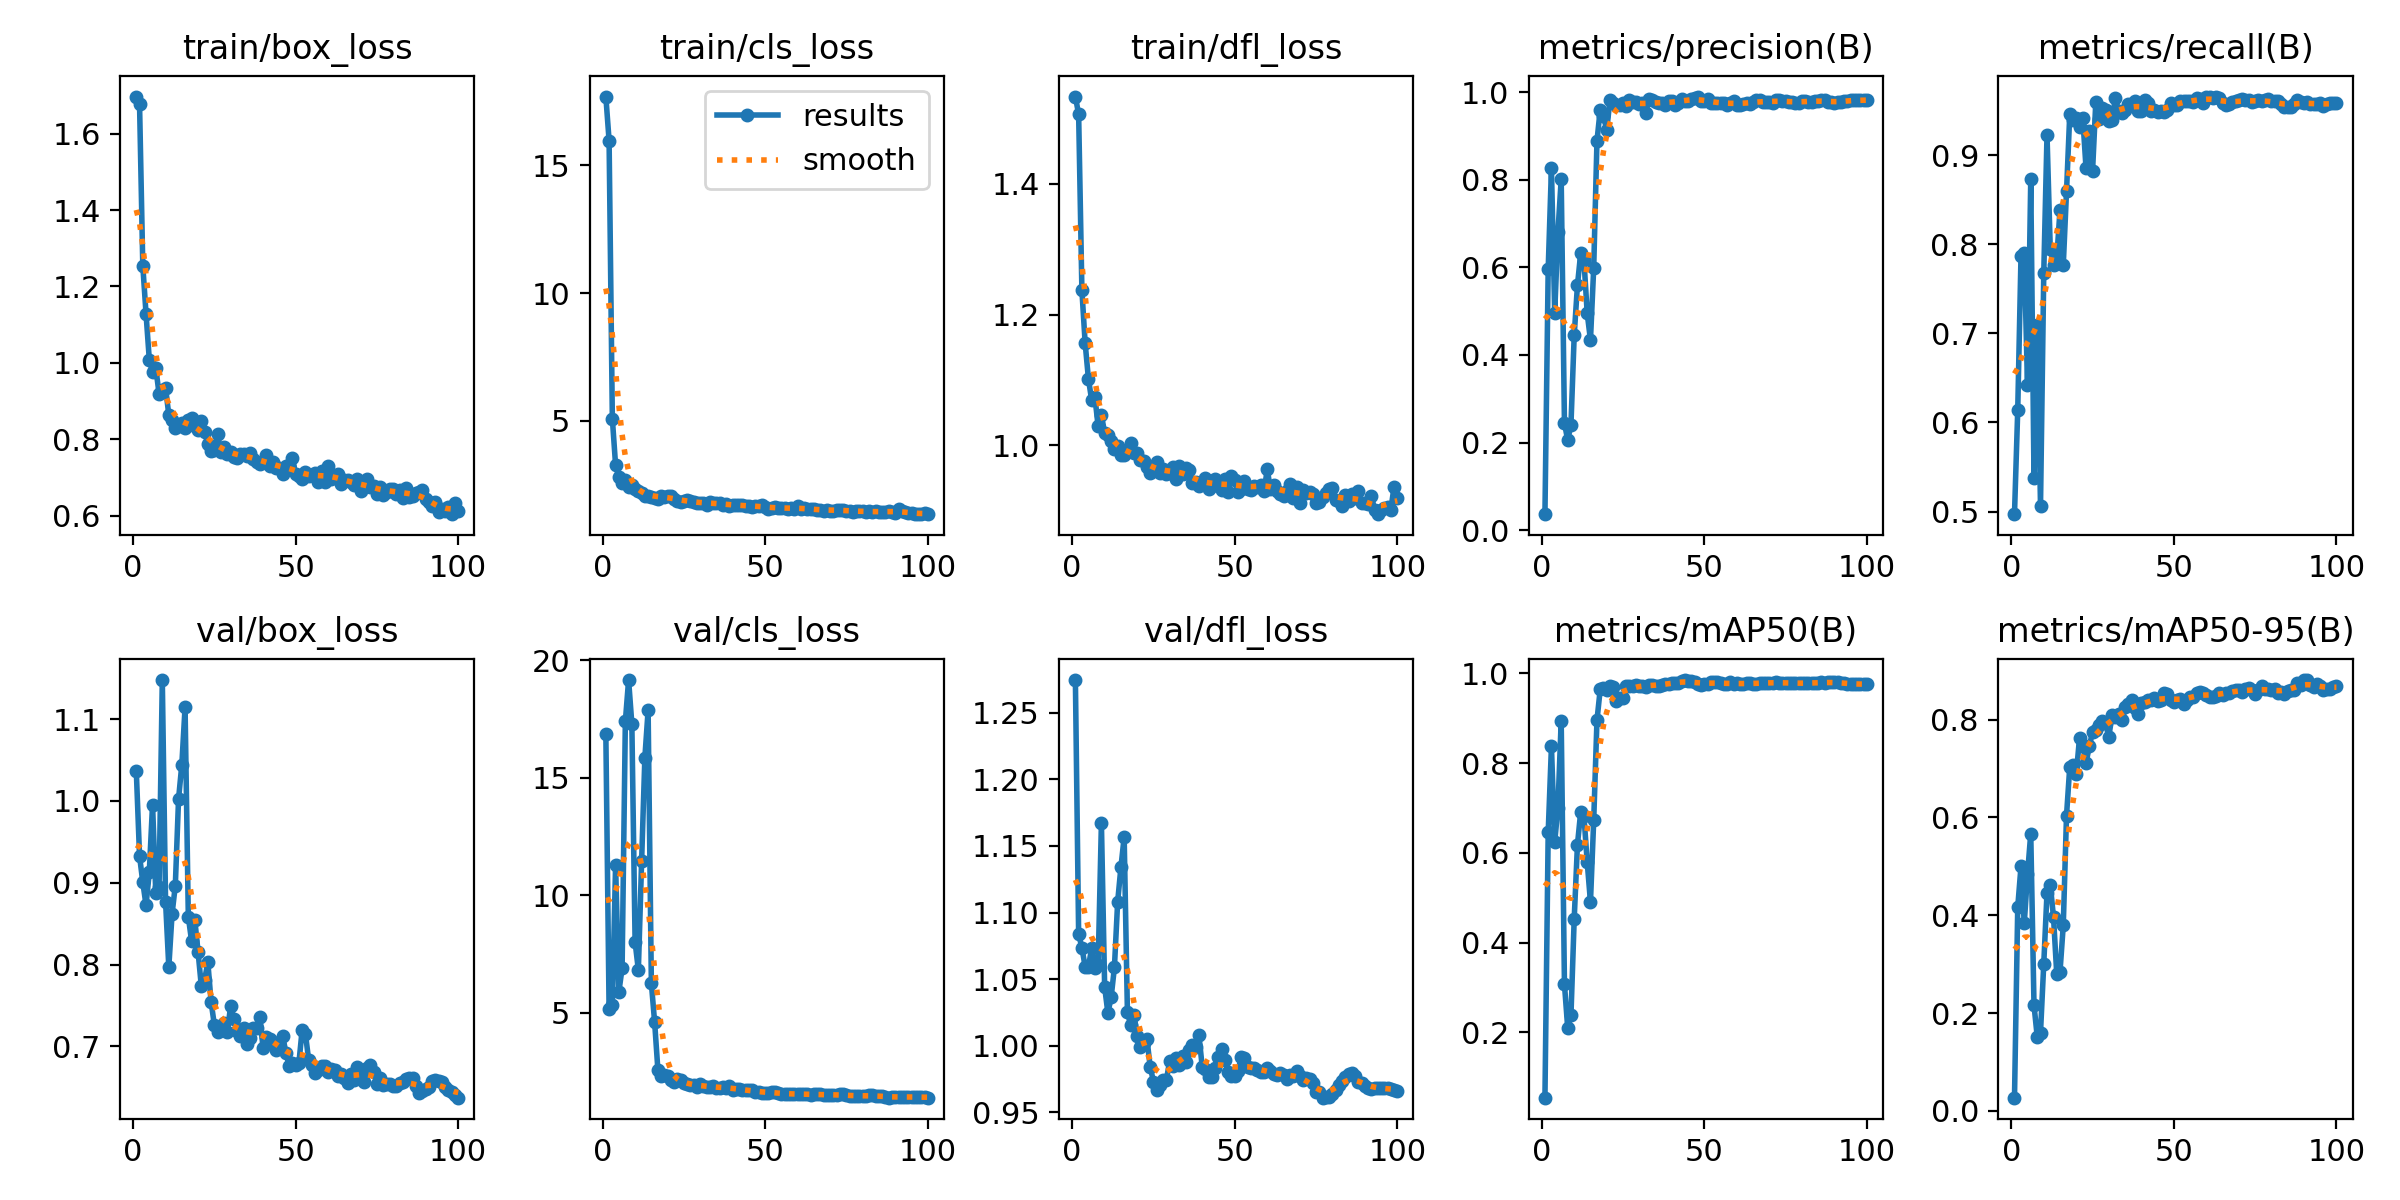

Data behind this chart, as committed beside it:
epoch, time, train/box_loss, train/cls_loss, train/dfl_loss, metrics/precision(B), metrics/recall(B), metrics/mAP50(B), metrics/mAP50-95(B), val/box_loss, val/cls_loss, val/dfl_loss, lr/pg0, lr/pg1, lr/pg2
1, 3.722, 1.697, 17.7, 1.534, 0.03636, 0.4972, 0.0545, 0.02689, 1.037, 16.87, 1.275, 6.668e-05, 6.668e-05, 6.668e-05
2, 4.646, 1.678, 15.97, 1.506, 0.5958, 0.6142, 0.6455, 0.4164, 0.9328, 5.134, 1.084, 0.0001485, 0.0001485, 0.0001485
3, 5.641, 1.254, 5.089, 1.237, 0.8263, 0.7864, 0.8372, 0.4996, 0.9006, 5.32, 1.074, 0.0002288, 0.0002288, 0.0002288
4, 6.587, 1.128, 3.26, 1.157, 0.4966, 0.7901, 0.624, 0.3834, 0.8723, 11.28, 1.059, 0.0003073, 0.0003073, 0.0003073
5, 7.424, 1.008, 2.803, 1.102, 0.6805, 0.6415, 0.701, 0.4832, 0.9133, 5.873, 1.059, 0.0003842, 0.0003842, 0.0003842
6, 8.299, 0.9758, 2.548, 1.069, 0.8014, 0.8727, 0.8947, 0.5668, 0.9956, 6.887, 1.074, 0.0004595, 0.0004595, 0.0004595
7, 9.331, 0.9858, 2.67, 1.074, 0.2444, 0.5383, 0.3071, 0.2159, 0.887, 17.39, 1.058, 0.0005331, 0.0005331, 0.0005331
8, 10.26, 0.9195, 2.406, 1.029, 0.2055, 0.7093, 0.2101, 0.1512, 0.8948, 19.15, 1.061, 0.0006051, 0.0006051, 0.0006051
9, 11.14, 0.929, 2.496, 1.047, 0.2405, 0.5068, 0.2378, 0.1601, 1.148, 17.28, 1.167, 0.0006754, 0.0006754, 0.0006754
10, 11.99, 0.9351, 2.338, 1.019, 0.4449, 0.7672, 0.4531, 0.3001, 0.877, 7.994, 1.044, 0.0007441, 0.0007441, 0.0007441
11, 12.81, 0.8632, 2.273, 1.015, 0.5594, 0.9224, 0.6184, 0.4458, 0.7968, 6.811, 1.025, 0.0008111, 0.0008111, 0.0008111
12, 13.69, 0.8503, 2.183, 1.007, 0.6327, 0.7946, 0.6916, 0.4623, 0.8619, 11.43, 1.037, 0.0008764, 0.0008764, 0.0008764
13, 14.56, 0.8296, 2.055, 0.9939, 0.6163, 0.7764, 0.6821, 0.3961, 0.8966, 15.85, 1.059, 0.0009401, 0.0009401, 0.0009401
14, 15.39, 0.8352, 2.064, 0.9985, 0.4951, 0.7837, 0.5792, 0.2791, 1.003, 17.86, 1.108, 0.001002, 0.001002, 0.001002
15, 16.22, 0.8433, 2.029, 0.9852, 0.4341, 0.8386, 0.4907, 0.2845, 1.044, 6.24, 1.134, 0.001063, 0.001063, 0.001063
16, 17.02, 0.8287, 1.987, 0.9857, 0.5991, 0.7764, 0.6729, 0.3791, 1.114, 4.599, 1.157, 0.001121, 0.001121, 0.001121
17, 17.82, 0.8491, 1.958, 0.9903, 0.8887, 0.8591, 0.8954, 0.6038, 0.8586, 2.572, 1.025, 0.001178, 0.001178, 0.001178
18, 18.77, 0.8556, 2.078, 1.004, 0.9602, 0.9459, 0.9645, 0.7036, 0.8287, 2.308, 1.015, 0.001234, 0.001234, 0.001234
19, 19.67, 0.8355, 2.03, 0.9885, 0.9463, 0.9396, 0.9683, 0.7063, 0.8544, 2.346, 1.023, 0.001288, 0.001288, 0.001288
20, 20.62, 0.8246, 2.057, 0.989, 0.9138, 0.9413, 0.9629, 0.6883, 0.8154, 2.291, 1.007, 0.00134, 0.00134, 0.00134
21, 21.42, 0.8467, 2.047, 0.9777, 0.983, 0.9316, 0.9712, 0.7625, 0.7736, 2.131, 0.9991, 0.001337, 0.001337, 0.001337
22, 22.32, 0.8185, 1.937, 0.9767, 0.9757, 0.9419, 0.9694, 0.7468, 0.7811, 2.061, 1.002, 0.00132, 0.00132, 0.00132
23, 23.11, 0.7881, 1.877, 0.9667, 0.9706, 0.8853, 0.9388, 0.7111, 0.8028, 2.16, 1.005, 0.001304, 0.001304, 0.001304
24, 24, 0.7682, 1.833, 0.958, 0.9708, 0.9272, 0.9444, 0.745, 0.7545, 2.134, 0.9844, 0.001287, 0.001287, 0.001287
25, 24.83, 0.7725, 1.856, 0.9607, 0.976, 0.8816, 0.9444, 0.7748, 0.7264, 1.992, 0.9732, 0.001271, 0.001271, 0.001271
26, 25.72, 0.8123, 1.915, 0.9751, 0.9686, 0.959, 0.9715, 0.779, 0.7178, 1.955, 0.9668, 0.001254, 0.001254, 0.001254
27, 26.61, 0.7665, 1.855, 0.9585, 0.9816, 0.9402, 0.9718, 0.789, 0.72, 1.901, 0.9703, 0.001238, 0.001238, 0.001238
28, 27.5, 0.7785, 1.824, 0.964, 0.9778, 0.9523, 0.9724, 0.7965, 0.7284, 1.911, 0.9746, 0.001221, 0.001221, 0.001221
29, 28.39, 0.7599, 1.792, 0.9569, 0.9772, 0.95, 0.974, 0.7922, 0.717, 1.841, 0.9746, 0.001205, 0.001205, 0.001205
30, 29.23, 0.7651, 1.803, 0.9584, 0.9743, 0.9387, 0.9716, 0.7643, 0.749, 1.969, 0.9886, 0.001188, 0.001188, 0.001188
31, 30.04, 0.7538, 1.781, 0.9669, 0.9759, 0.9394, 0.971, 0.8092, 0.734, 1.871, 0.9849, 0.001172, 0.001172, 0.001172
32, 31.02, 0.7513, 1.705, 0.9487, 0.9528, 0.9638, 0.9699, 0.8048, 0.7182, 1.844, 0.9905, 0.001155, 0.001155, 0.001155
33, 31.82, 0.76, 1.834, 0.9686, 0.9843, 0.9497, 0.9749, 0.811, 0.7123, 1.813, 0.9859, 0.001139, 0.001139, 0.001139
34, 32.71, 0.7608, 1.77, 0.9566, 0.9816, 0.9477, 0.9749, 0.7993, 0.7221, 1.877, 0.9924, 0.001122, 0.001122, 0.001122
35, 33.51, 0.7561, 1.786, 0.9659, 0.9779, 0.9503, 0.9726, 0.8254, 0.7033, 1.79, 0.9881, 0.001106, 0.001106, 0.001106
36, 34.41, 0.7646, 1.796, 0.9619, 0.9748, 0.9567, 0.9727, 0.8325, 0.7096, 1.794, 0.9969, 0.001089, 0.001089, 0.001089
37, 35.35, 0.7492, 1.713, 0.9422, 0.9756, 0.9567, 0.9738, 0.8403, 0.7228, 1.816, 1.001, 0.001073, 0.001073, 0.001073
38, 36.25, 0.7401, 1.732, 0.9447, 0.9708, 0.9603, 0.9755, 0.824, 0.7224, 1.795, 0.9992, 0.001056, 0.001056, 0.001056
39, 37.05, 0.7343, 1.682, 0.938, 0.9808, 0.9499, 0.9759, 0.8105, 0.736, 1.894, 1.008, 0.00104, 0.00104, 0.00104
40, 37.88, 0.7402, 1.702, 0.9441, 0.9804, 0.9499, 0.9796, 0.8346, 0.6982, 1.717, 0.9843, 0.001023, 0.001023, 0.001023
41, 38.69, 0.7597, 1.722, 0.9505, 0.971, 0.9614, 0.9794, 0.8353, 0.7117, 1.761, 0.9825, 0.001007, 0.001007, 0.001007
42, 39.51, 0.7307, 1.709, 0.9339, 0.9761, 0.9579, 0.9777, 0.8396, 0.7095, 1.735, 0.9769, 0.0009904, 0.0009904, 0.0009904
43, 40.33, 0.7409, 1.694, 0.9449, 0.9857, 0.9489, 0.9838, 0.8405, 0.7056, 1.691, 0.9769, 0.0009739, 0.0009739, 0.0009739
44, 41.28, 0.725, 1.651, 0.9483, 0.9807, 0.951, 0.9851, 0.8437, 0.6958, 1.699, 0.9834, 0.0009574, 0.0009574, 0.0009574
45, 42.19, 0.7249, 1.679, 0.9377, 0.9803, 0.9487, 0.9835, 0.837, 0.7033, 1.709, 0.9918, 0.0009409, 0.0009409, 0.0009409
46, 43.02, 0.7098, 1.631, 0.9314, 0.9839, 0.9491, 0.9821, 0.839, 0.713, 1.685, 0.9975, 0.0009244, 0.0009244, 0.0009244
47, 43.86, 0.731, 1.68, 0.9485, 0.9873, 0.9488, 0.9812, 0.8539, 0.6924, 1.636, 0.9897, 0.0009078, 0.0009078, 0.0009078
48, 44.78, 0.7286, 1.658, 0.9288, 0.9902, 0.9509, 0.9761, 0.8514, 0.6762, 1.614, 0.9803, 0.0008913, 0.0008913, 0.0008913
49, 45.61, 0.7516, 1.698, 0.954, 0.9811, 0.9579, 0.9751, 0.8404, 0.6803, 1.597, 0.9773, 0.0008748, 0.0008748, 0.0008748
50, 46.4, 0.7085, 1.616, 0.9465, 0.9801, 0.9566, 0.9752, 0.8349, 0.6776, 1.589, 0.9771, 0.0008583, 0.0008583, 0.0008583
51, 47.22, 0.7047, 1.568, 0.9289, 0.9848, 0.9566, 0.9769, 0.8408, 0.6793, 1.597, 0.9809, 0.0008418, 0.0008418, 0.0008418
52, 48.03, 0.6956, 1.579, 0.934, 0.9754, 0.9602, 0.9802, 0.8419, 0.7201, 1.636, 0.9916, 0.0008253, 0.0008253, 0.0008253
53, 48.84, 0.7141, 1.611, 0.9457, 0.9748, 0.9604, 0.98, 0.8319, 0.7157, 1.613, 0.9908, 0.0008088, 0.0008088, 0.0008088
54, 49.63, 0.7045, 1.604, 0.9333, 0.9766, 0.9603, 0.9812, 0.8398, 0.6837, 1.557, 0.9842, 0.0007923, 0.0007923, 0.0007923
55, 50.46, 0.7061, 1.589, 0.9313, 0.9754, 0.9602, 0.9792, 0.847, 0.6774, 1.544, 0.9835, 0.0007758, 0.0007758, 0.0007758
56, 51.34, 0.7106, 1.594, 0.9374, 0.9754, 0.9598, 0.9755, 0.8457, 0.6679, 1.531, 0.9833, 0.0007593, 0.0007593, 0.0007593
57, 52.13, 0.6866, 1.545, 0.9364, 0.9708, 0.9636, 0.9752, 0.8536, 0.6717, 1.529, 0.9822, 0.0007428, 0.0007428, 0.0007428
58, 52.93, 0.7164, 1.593, 0.9393, 0.9761, 0.9624, 0.9799, 0.8558, 0.676, 1.541, 0.9805, 0.0007263, 0.0007263, 0.0007263
59, 53.82, 0.6888, 1.532, 0.9297, 0.9793, 0.9589, 0.9766, 0.8544, 0.6754, 1.542, 0.9799, 0.0007098, 0.0007098, 0.0007098
60, 54.67, 0.7291, 1.666, 0.9634, 0.9718, 0.9653, 0.9778, 0.8507, 0.6691, 1.522, 0.9832, 0.0006933, 0.0006933, 0.0006933
... 40 more rows
